Labelled photos from "Dataset Rose", an image-classification folder in siddhesh0309/Flower-Doc. The possible labels are: black spot, downy mildew, fresh leaf, rose botrytis, rose crown gall, rose dying.

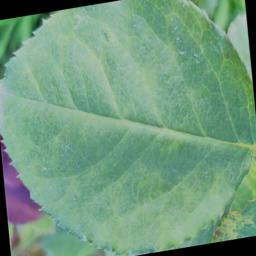
Label: fresh leaf

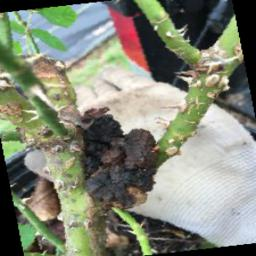
Label: rose crown gall

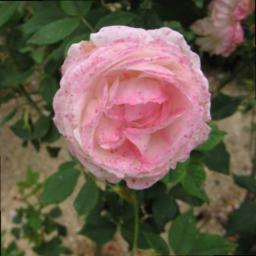
Label: rose botrytis

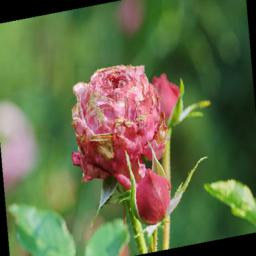
Label: rose dying

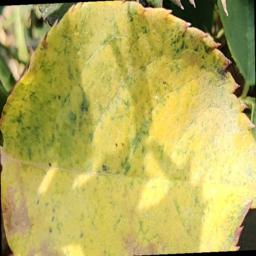
Label: downy mildew

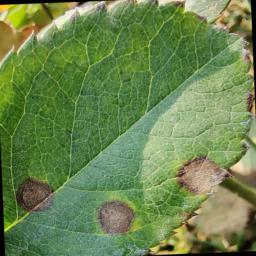
Label: black spot
